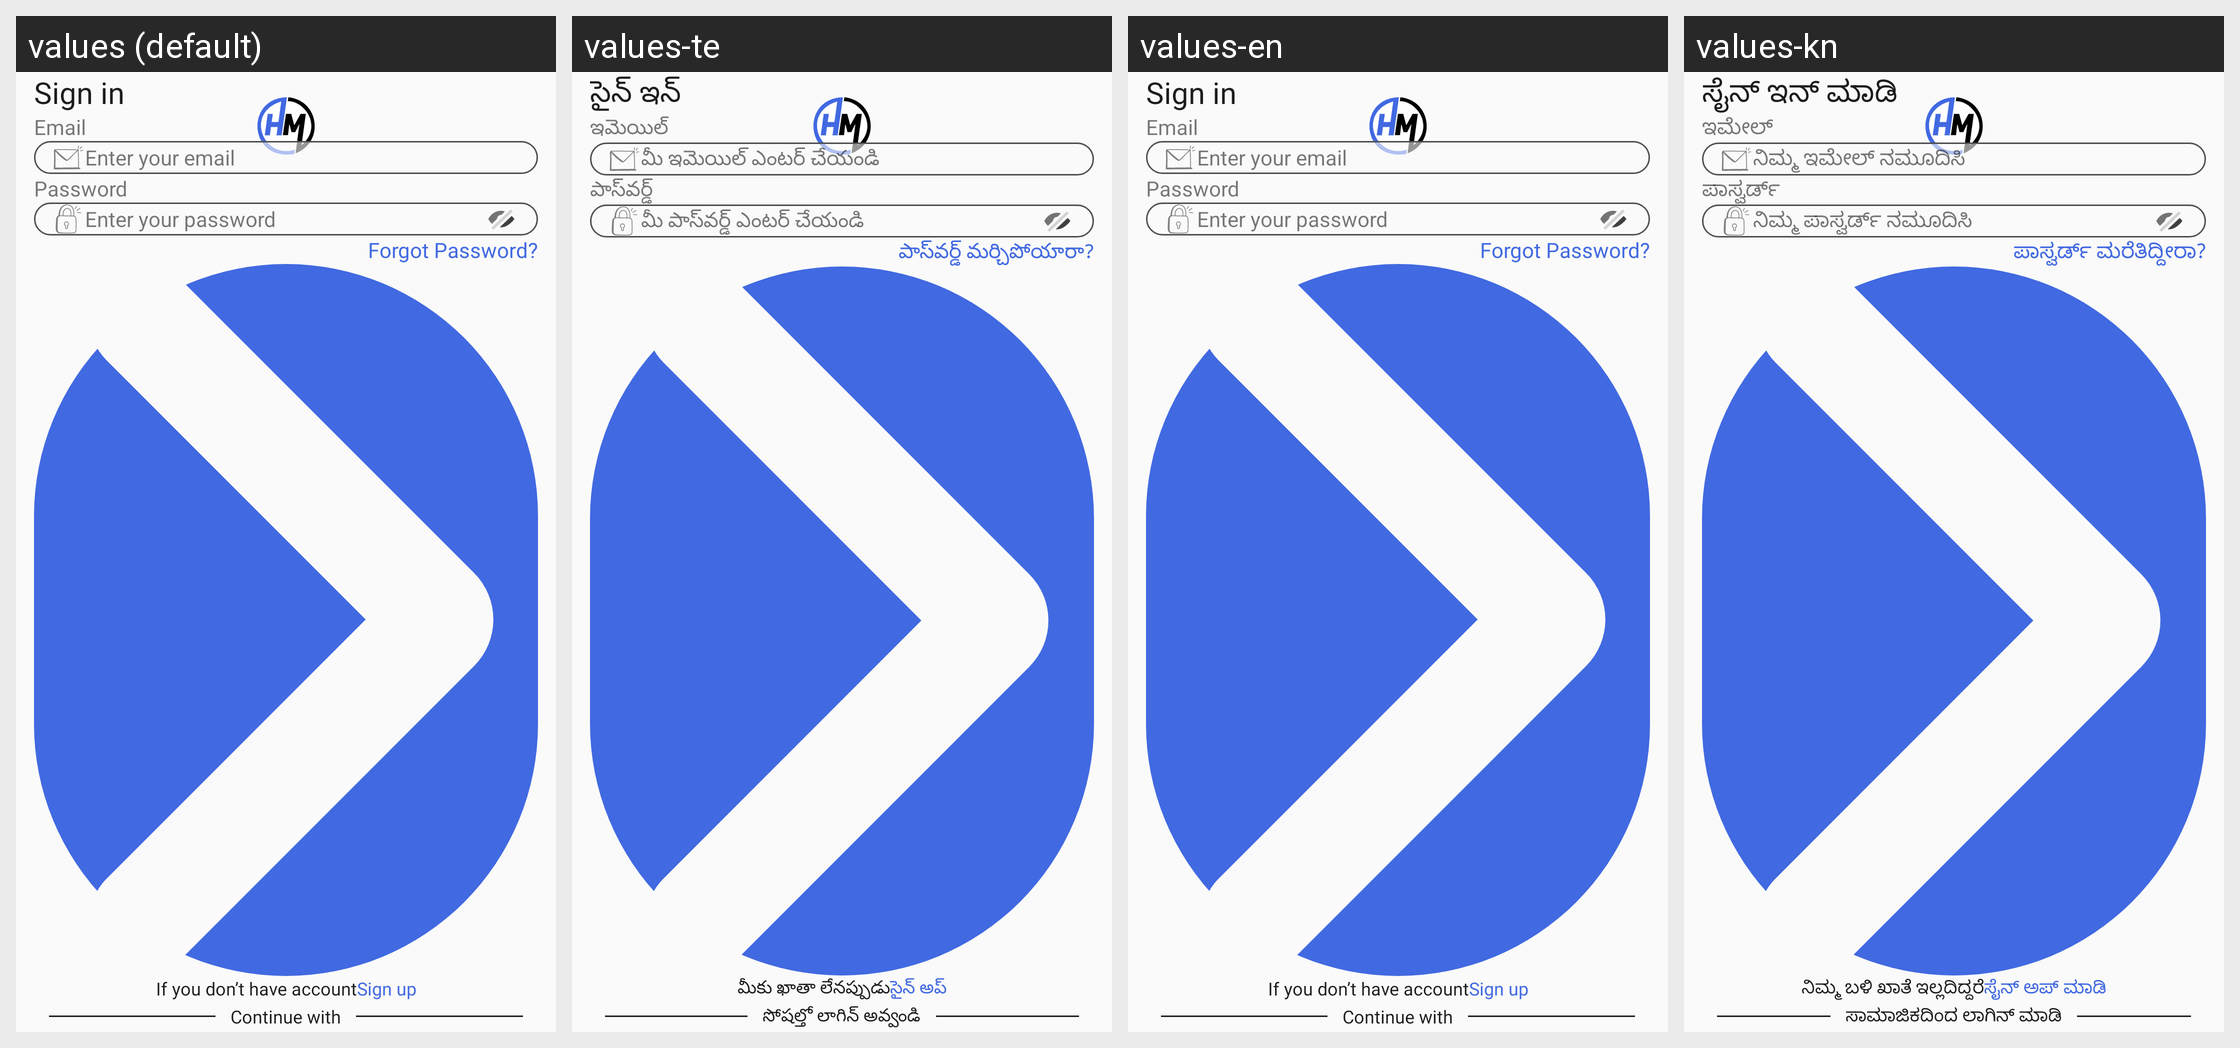

Strings drawn on this Android screen and how each of the app's shown locales translates them:
Android screen res/layout/activity_sign_in.xml rendered under 4 locales, left to right: values (default), values-te, values-en, values-kn. Device: Nexus 5 (rendered at 1080×1920; each locale shown at half size, 540×960, under a caption strip naming it); theme Theme.TheHotelMedia.
Other locales in the repository, not shown: values-gu, values-hi, values-mr.
Strings drawn on this screen, with the default value and each locale's value (text and hints the layout hard-codes, and strings that could not be matched under every locale, appear in the picture but are not listed):

sign_in
  values: Sign in
  values-te: సైన్ ఇన్
  values-en: Sign in
  values-kn: ಸೈನ್ ಇನ್ ಮಾಡಿ

email
  values: Email
  values-te: ఇమెయిల్
  values-en: Email
  values-kn: ಇಮೇಲ್

enter_your_email
  values: Enter your email
  values-te: మీ ఇమెయిల్ ఎంటర్ చేయండి
  values-en: Enter your email
  values-kn: ನಿಮ್ಮ ಇಮೇಲ್ ನಮೂದಿಸಿ

password
  values: Password
  values-te: పాస్‌వర్డ్
  values-en: Password
  values-kn: ಪಾಸ್ವರ್ಡ್

enter_your_password
  values: Enter your password
  values-te: మీ పాస్‌వర్డ్ ఎంటర్ చేయండి
  values-en: Enter your password
  values-kn: ನಿಮ್ಮ ಪಾಸ್ವರ್ಡ್ ನಮೂದಿಸಿ

forgot_password
  values: Forgot Password?
  values-te: పాస్‌వర్డ్ మర్చిపోయారా?
  values-en: Forgot Password?
  values-kn: ಪಾಸ್ವರ್ಡ್ ಮರೆತಿದ್ದೀರಾ?

if_you_don_t_have_account
  values: If you don’t have account
  values-te: మీకు ఖాతా లేనప్పుడు
  values-en: If you don’t have account
  values-kn: ನಿಮ್ಮ ಬಳಿ ಖಾತೆ ಇಲ್ಲದಿದ್ದರೆ

sign_up
  values: Sign up
  values-te: సైన్ అప్
  values-en: Sign up
  values-kn: ಸೈನ್ ಅಪ್ ಮಾಡಿ

login_with_social
  values: Continue with
  values-te: సోషల్తో లాగిన్ అవ్వండి
  values-en: Continue with
  values-kn: ಸಾಮಾಜಿಕದಿಂದ ಲಾಗಿನ್ ಮಾಡಿ
